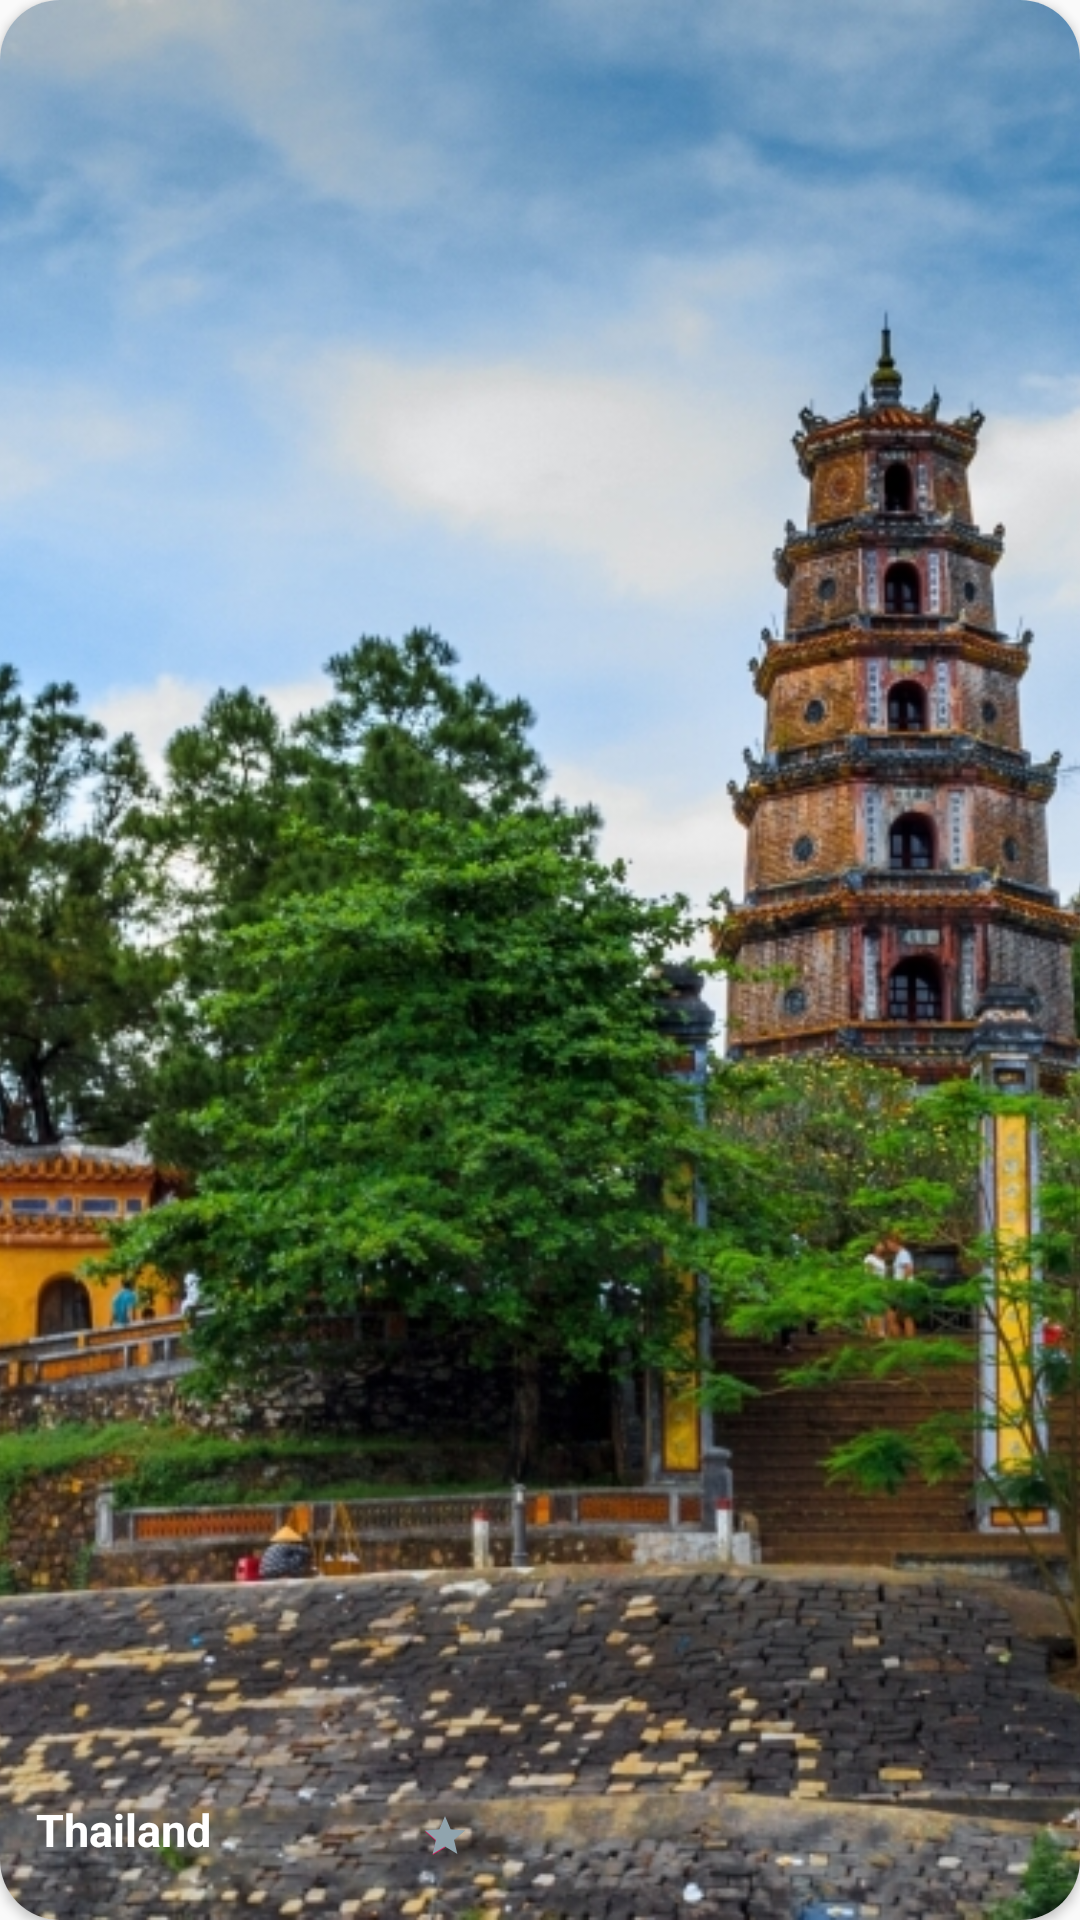

The Android layout XML behind this screen, and the referenced resources:
<!-- AndroidManifest.xml: application theme AppTheme -->
<!-- res/layout/country_item_view.xml -->
<?xml version="1.0" encoding="utf-8"?>
<androidx.cardview.widget.CardView xmlns:android="http://schemas.android.com/apk/res/android"
    xmlns:app="http://schemas.android.com/apk/res-auto"
    android:orientation="vertical"
    android:layout_width="180dp"
    android:layout_height="180dp"
    android:layout_margin="10dp"
    app:cardCornerRadius="20dp">

    <RelativeLayout
        android:layout_width="match_parent"
        android:layout_height="match_parent">

        <ImageView
            android:id="@+id/countryimg"
            android:layout_width="match_parent"
            android:layout_height="match_parent"
            android:src="@drawable/thien_mu_pagoda"
            android:scaleType="centerCrop"/>
        <TextView
            android:id="@+id/countryname"
            android:layout_width="wrap_content"
            android:layout_height="wrap_content"
            android:text="@string/tv_country_name"
            android:layout_alignParentBottom="true"
            android:textColor="@color/color_white"
            android:textSize="15dp"
            android:textStyle="bold"
            android:layout_marginBottom="20dp"
            android:layout_marginStart="12dp"/>
        <RatingBar
            android:layout_width="wrap_content"
            android:layout_height="wrap_content"
            style="@style/Widget.AppCompat.RatingBar.Small"
            android:numStars="1"
            android:layout_toEndOf="@id/countryname"
            android:layout_alignBottom="@id/countryimg"
            android:layout_marginStart="70dp"
            android:layout_marginBottom="20dp"
            android:rating="1"
            android:backgroundTint="@color/color_white"
            android:progressTint="@color/color_blue_grey"/>

    </RelativeLayout>

</androidx.cardview.widget.CardView>
<!-- resources referenced by this layout -->
<resources>
  <color name="color_blue_grey">#90a4ae</color>
  <color name="color_white">#FFFFFF</color>
  <!-- drawable thien_mu_pagoda: jpg bitmap (drawable, 880348 bytes) -->
  <string name="tv_country_name">Thailand</string>
  <style name="AppTheme" parent="Theme.AppCompat.Light.DarkActionBar">
          
          <item name="colorPrimary">@color/colorPrimary</item>
          <item name="colorPrimaryDark">@color/colorPrimaryDark</item>
          <item name="colorAccent">@color/colorAccent</item>
      </style>
  <color name="colorPrimary">#008577</color>
  <color name="colorPrimaryDark">#00574B</color>
  <color name="colorAccent">#D81B60</color>
</resources>
